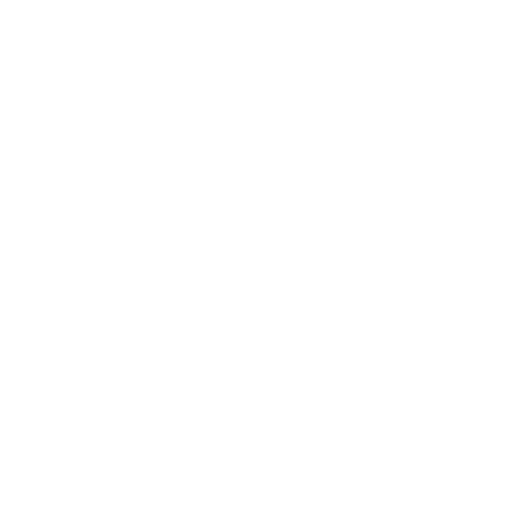
t = 0.00 s
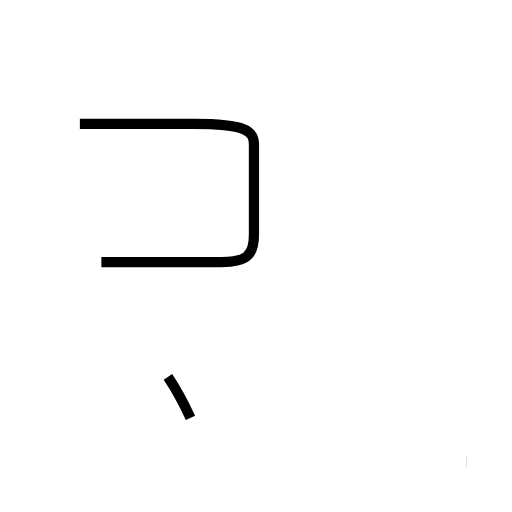
t = 1.44 s
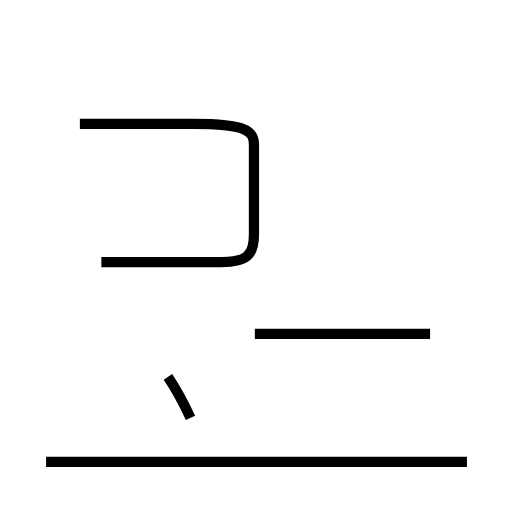
t = 3.19 s
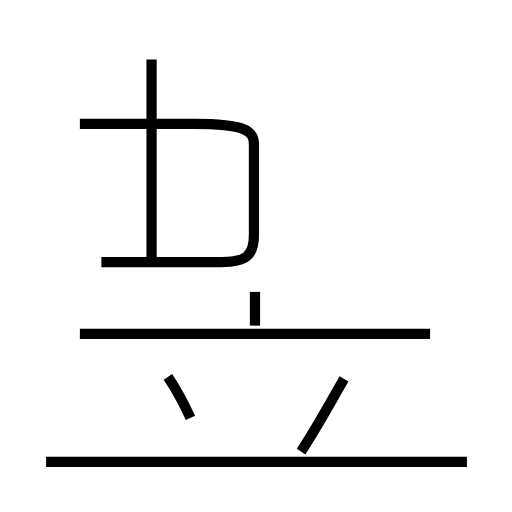
t = 4.64 s
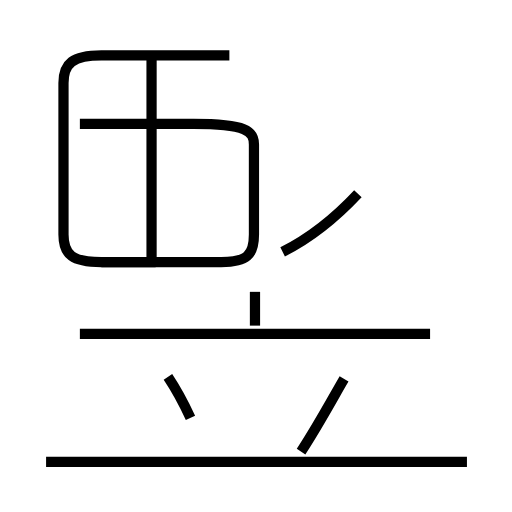
t = 6.22 s
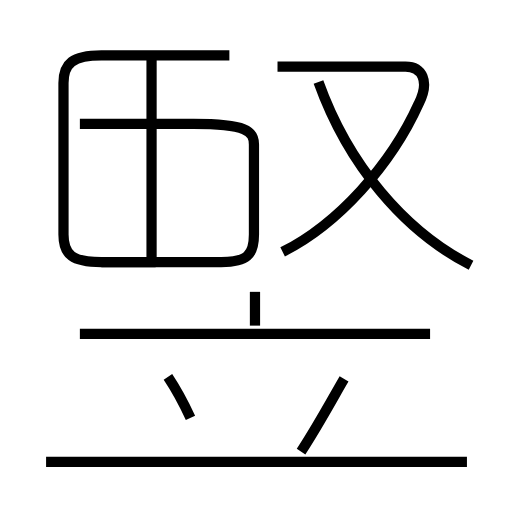
t = 7.77 s

The animated SVG that drew these frames (rendered in a browser with its animation timeline set to each time). Animation: 10 SMIL elements (animate=10); one cycle of 7.77 s.

<?xml version='1.0' encoding='utf-8'?>
<svg viewBox="0.0 -6.0 50.0 50.0" version="1.1" xmlns="http://www.w3.org/2000/svg"><rect x="-1000" y="-1000" width="2000" height="2000" stroke="white" fill="white" /><g style="fill:none;stroke:#000000;stroke-width:1"><path d="M 9.9 -18.4 L 21.6 -18.4 C 24.1 -18.4 24.8 -19.1 24.8 -21.1 L 24.8 -29.9 C 24.8 -31.2 24.1 -31.9 18.9 -31.9 L 7.8 -31.9 " transform="translate(0.0 38.0)" stroke-dasharray="43.41756492226793" stroke-dashoffset="43.41756492226793"><animate attributeName="stroke-dashoffset" from="43.41756492226793" to="0" dur="1.302526947668038s" begin="0s; anim_end.end" fill="freeze" id="anim0" /></path><path d="M 18.6 -3.2 C 18.0 -4.5 17.2 -6.0 16.4 -7.2 " transform="translate(0.0 38.0)" stroke-dasharray="4.569305793494983" stroke-dashoffset="4.569305793494983"><animate attributeName="stroke-dashoffset" from="4.569305793494983" to="0" dur="0.13707917380484946s" begin="anim0.end" fill="freeze" id="anim1" /></path><path d="M 45.6 1.1 L 4.5 1.1 " transform="translate(0.0 38.0)" stroke-dasharray="41.1" stroke-dashoffset="41.1"><animate attributeName="stroke-dashoffset" from="41.1" to="0" dur="1.233s" begin="anim1.end" fill="freeze" id="anim2" /></path><path d="M 42.0 -11.4 L 7.8 -11.4 " transform="translate(0.0 38.0)" stroke-dasharray="34.2" stroke-dashoffset="34.2"><animate attributeName="stroke-dashoffset" from="34.2" to="0" dur="1.026s" begin="anim2.end" fill="freeze" id="anim3" /></path><path d="M 14.8 -18.4 L 14.8 -38.2 " transform="translate(0.0 38.0)" stroke-dasharray="19.800000000000004" stroke-dashoffset="19.800000000000004"><animate attributeName="stroke-dashoffset" from="19.800000000000004" to="0" dur="0.5940000000000001s" begin="anim3.end" fill="freeze" id="anim4" /></path><path d="M 29.4 0.1 C 31.1 -2.5 32.6 -5.3 33.6 -7.0 " transform="translate(0.0 38.0)" stroke-dasharray="8.25059597059446" stroke-dashoffset="8.25059597059446"><animate attributeName="stroke-dashoffset" from="8.25059597059446" to="0" dur="0.2475178791178338s" begin="anim4.end" fill="freeze" id="anim5" /></path><path d="M 24.9 -12.2 L 24.9 -15.5 " transform="translate(0.0 38.0)" stroke-dasharray="3.3000000000000007" stroke-dashoffset="3.3000000000000007"><animate attributeName="stroke-dashoffset" from="3.3000000000000007" to="0" dur="0.09900000000000002s" begin="anim5.end" fill="freeze" id="anim6" /></path><path d="M 22.4 -38.6 L 9.9 -38.6 C 7.1 -38.6 6.2 -37.8 6.2 -35.9 L 6.2 -21.1 C 6.2 -19.1 7.1 -18.4 9.9 -18.4 L 15.2 -18.4 " transform="translate(0.0 38.0)" stroke-dasharray="43.261890195976434" stroke-dashoffset="43.261890195976434"><animate attributeName="stroke-dashoffset" from="43.261890195976434" to="0" dur="1.297856705879293s" begin="anim6.end" fill="freeze" id="anim7" /></path><path d="M 27.6 -19.4 C 33.0 -22.1 38.2 -27.9 40.9 -33.9 C 42.0 -36.1 41.2 -37.5 39.6 -37.5 L 27.1 -37.5 " transform="translate(0.0 38.0)" stroke-dasharray="37.30425328108855" stroke-dashoffset="37.30425328108855"><animate attributeName="stroke-dashoffset" from="37.30425328108855" to="0" dur="1.1191275984326565s" begin="anim7.end" fill="freeze" id="anim8" /></path><path d="M 46.0 -18.1 C 39.5 -21.4 34.0 -27.9 31.1 -36.0" transform="translate(0.0 38.0)" stroke-dasharray="23.839725050756467" stroke-dashoffset="23.839725050756467"><animate attributeName="stroke-dashoffset" from="23.839725050756467" to="0" dur="0.715191751522694s" begin="anim8.end" fill="freeze" id="anim_end" /></path></g></svg>
